Run: headless pygame with SDL's dummy video driver; simulated clock (each Clock.tick advances the game by its frame time, no real sleeping); random seed 0; keys injected as events and as key.get_pressed() state; no mouse input.
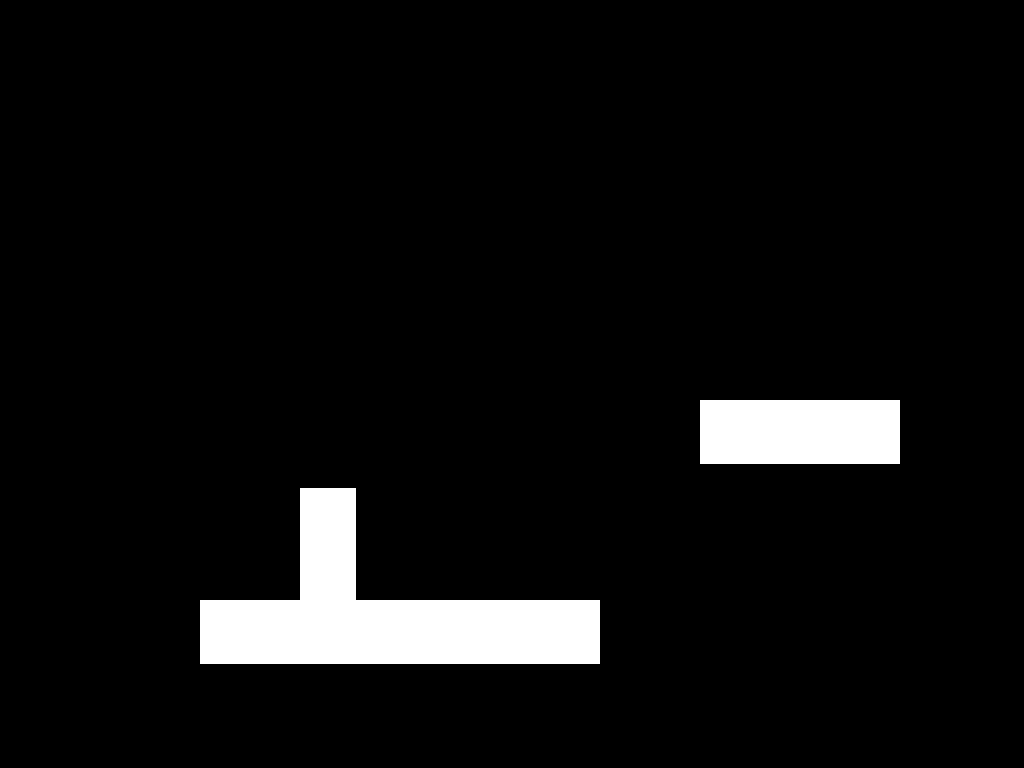
Frame 1 of 4 · flips 1–60 · no input
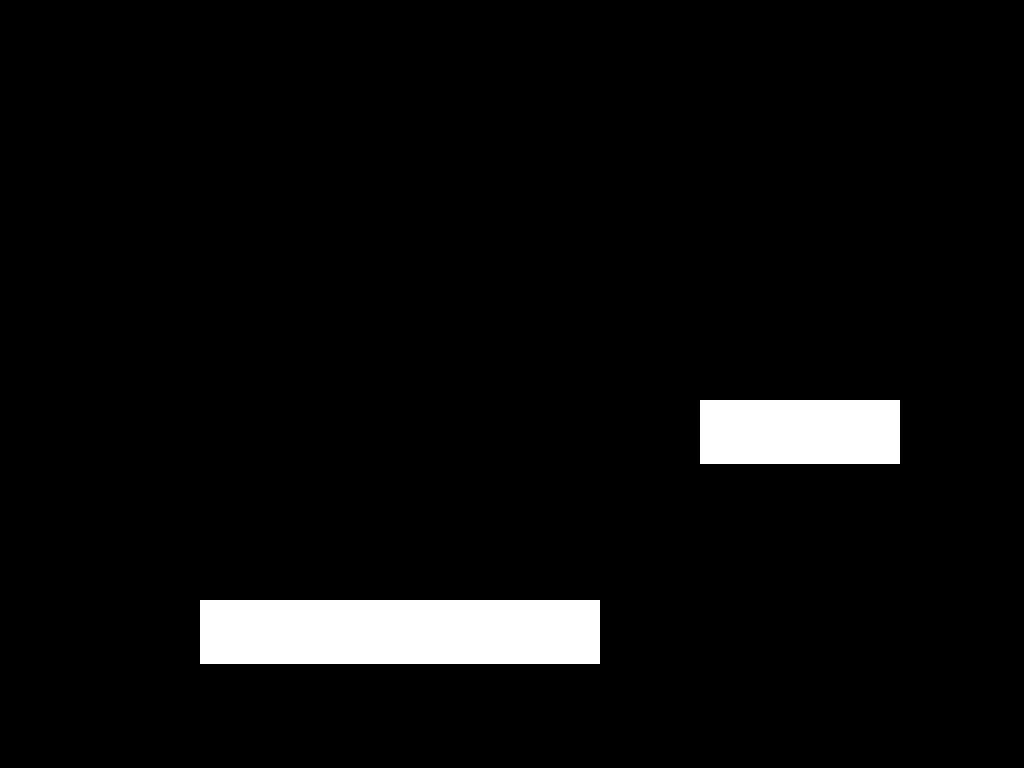
Frame 2 of 4 · flips 61–180 · tapped SPACE, RETURN · held RIGHT (→), D
Frame 3 of 4 · flips 181–300 · held DOWN (↓), S · screen unchanged from frame 2, image omitted
Frame 4 of 4 · flips 301–420 · held LEFT (←), A, UP (↑), W · screen unchanged from frame 3, image omitted

The pygame program that drew these frames:

import pygame
from pygame.math import Vector2 as vector

# Инициализация Pygame
pygame.init()

# Константы
SCREEN_WIDTH, SCREEN_HEIGHT = 1024, 768
PLAYER_WIDTH, PLAYER_HEIGHT = 56, 112
PLAYER_COLOR = (255, 255, 255)
BG_COLOR = (0, 0, 0)
FPS = 60
GRAVITY = 0.5
JUMP_STRENGTH = -10

# Настройка экрана
screen = pygame.display.set_mode((SCREEN_WIDTH, SCREEN_HEIGHT))
clock = pygame.time.Clock()

class Rectangle:
    def __init__(self, pos_x, pos_y, w, h, color, display_surf):
        self.image = pygame.Surface((w, h))
        self.image.fill(color)
        self.rect = self.image.get_rect()
        self.rect.topleft = (pos_x, pos_y)
        self.display_surf = display_surf

    def draw(self):
        self.display_surf.blit(self.image, self.rect)

class Player(Rectangle):
    def __init__(self, pos_x, pos_y, display_surf):
        super().__init__(pos_x, pos_y, PLAYER_WIDTH, PLAYER_HEIGHT, PLAYER_COLOR, display_surf)
        self.position = vector(pos_x, pos_y)
        self.velocity = vector(0, 0)
        self.on_ground = False

    def apply_gravity(self):
        if not self.on_ground:
            self.velocity.y += GRAVITY

    def jump(self):
        if self.on_ground:
            self.velocity.y = JUMP_STRENGTH
            self.on_ground = False

    def update(self, platforms):
        self.apply_gravity()

        # Обновление позиции игрока
        self.position += self.velocity
        self.rect.topleft = self.position

        # Проверка коллизии с платформами
        self.on_ground = False
        for platform in platforms:
            if self.rect.colliderect(platform.rect) and self.velocity.y >= 0:
                self.on_ground = True
                self.velocity.y = 0
                self.position.y = platform.rect.top - PLAYER_HEIGHT
                break

    def handle_input(self):
        keys = pygame.key.get_pressed()
        if keys[pygame.K_LEFT]:
            self.velocity.x = -5
        elif keys[pygame.K_RIGHT]:
            self.velocity.x = 5
        else:
            self.velocity.x = 0

        if keys[pygame.K_SPACE]:
            self.jump()

class Platform(Rectangle):
    pass

# Список платформ
platforms = [
    Platform(200, 600, 400, 64, (255, 255, 255), screen),
    Platform(700, 400, 200, 64, (255, 255, 255), screen)
]

# Создание игрока
player = Player(300, 500, screen)

# Главный цикл игры
running = True
while running:
    for event in pygame.event.get():
        if event.type == pygame.QUIT:
            running = False

    # Обработка ввода
    player.handle_input()

    # Обновление игрока
    player.update(platforms)

    # Отрисовка
    screen.fill(BG_COLOR)
    player.draw()
    for platform in platforms:
        platform.draw()

    pygame.display.flip()
    clock.tick(FPS)

pygame.quit()
